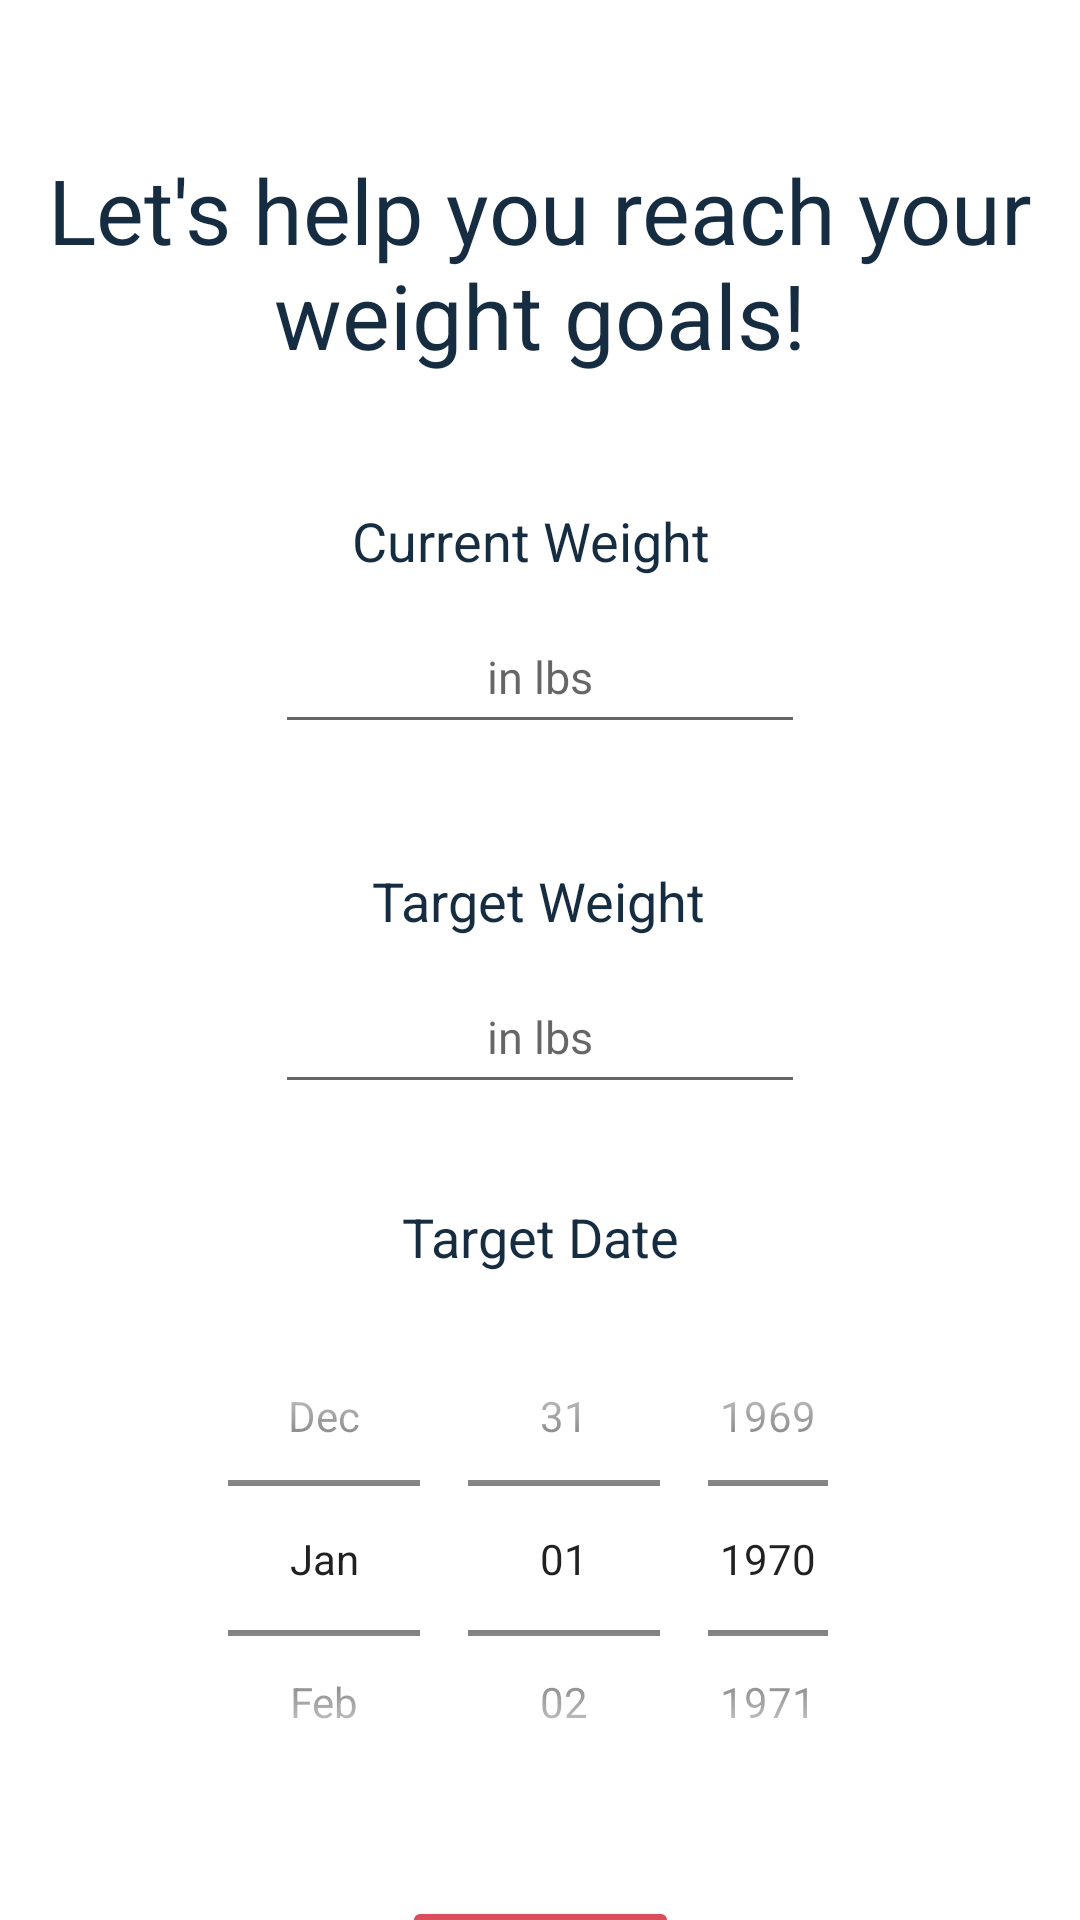

Android layout source for this screen:
<!-- AndroidManifest.xml: application theme Theme.Hw5_final -->
<!-- res/layout/activity_main.xml -->
<?xml version="1.0" encoding="utf-8"?>
<androidx.constraintlayout.widget.ConstraintLayout xmlns:android="http://schemas.android.com/apk/res/android"
    xmlns:app="http://schemas.android.com/apk/res-auto"
    xmlns:tools="http://schemas.android.com/tools"
    android:layout_width="match_parent"
    android:layout_height="match_parent"
    tools:context=".MainActivity">

    <TextView
        android:layout_width="wrap_content"
        android:layout_height="wrap_content"
        android:text="Let's help you reach your weight goals!"
        android:textAlignment="center"
        android:textColor="#162C40"
        android:textSize="30sp"
        app:layout_constraintBottom_toBottomOf="parent"
        app:layout_constraintLeft_toLeftOf="parent"
        app:layout_constraintRight_toRightOf="parent"
        app:layout_constraintTop_toTopOf="parent"
        app:layout_constraintVertical_bias="0.088" />

    <TextView
        android:id="@+id/textView"
        android:layout_width="wrap_content"
        android:layout_height="wrap_content"
        android:layout_marginTop="168dp"
        android:text="Current Weight"
        android:textColor="#162C40"
        android:textSize="18sp"
        app:layout_constraintEnd_toEndOf="parent"
        app:layout_constraintHorizontal_bias="0.488"
        app:layout_constraintStart_toStartOf="parent"
        app:layout_constraintTop_toTopOf="parent" />

    <EditText
        android:id="@+id/currentWeight"
        android:layout_width="wrap_content"
        android:layout_height="wrap_content"
        android:layout_marginTop="200dp"
        android:ems="10"
        android:hint="in lbs"

        android:inputType="number"
        android:minHeight="48dp"
        android:textAlignment="center"
        android:textColor="#034AA6"
        android:textSize="15sp"
        app:layout_constraintEnd_toEndOf="parent"
        app:layout_constraintStart_toStartOf="parent"
        app:layout_constraintTop_toTopOf="parent" />

    <TextView
        android:id="@+id/textView2"
        android:layout_width="wrap_content"
        android:layout_height="wrap_content"
        android:layout_marginTop="288dp"
        android:text="Target Weight"
        android:textColor="#162C40"
        android:textSize="18sp"
        app:layout_constraintEnd_toEndOf="parent"
        app:layout_constraintHorizontal_bias="0.498"
        app:layout_constraintStart_toStartOf="parent"
        app:layout_constraintTop_toTopOf="parent" />

    <EditText
        android:id="@+id/targetWeight"
        android:layout_width="wrap_content"
        android:layout_height="wrap_content"
        android:layout_marginTop="320dp"
        android:ems="10"
        android:hint="in lbs"
        android:inputType="number"
        android:minHeight="48dp"
        android:textAlignment="center"
        android:textColor="#034AA6"
        android:textSize="15sp"
        app:layout_constraintEnd_toEndOf="parent"
        app:layout_constraintStart_toStartOf="parent"
        app:layout_constraintTop_toTopOf="parent" />

    <TextView
        android:id="@+id/textView3"
        android:layout_width="wrap_content"
        android:layout_height="wrap_content"
        android:layout_marginTop="400dp"
        android:text="Target Date"
        android:textColor="#162C40"
        android:textSize="18sp"
        app:layout_constraintEnd_toEndOf="parent"
        app:layout_constraintHorizontal_bias="0.5"
        app:layout_constraintStart_toStartOf="parent"
        app:layout_constraintTop_toTopOf="parent" />

    <DatePicker
        android:id="@+id/datePicker"
        android:layout_width="224dp"
        android:layout_height="175dp"
        android:layout_marginTop="432dp"
        android:calendarViewShown="false"
        android:datePickerMode="spinner"
        app:layout_constraintEnd_toEndOf="parent"
        app:layout_constraintHorizontal_bias="0.5"
        app:layout_constraintStart_toStartOf="parent"
        app:layout_constraintTop_toTopOf="parent" />

    <Button
        android:id="@+id/button"
        android:layout_width="wrap_content"
        android:layout_height="wrap_content"
        android:layout_marginTop="632dp"
        android:backgroundTint="#D94E5A"
        android:onClick="onSubmit"
        android:text="continue"
        app:layout_constraintEnd_toEndOf="parent"
        app:layout_constraintHorizontal_bias="0.5"
        app:layout_constraintStart_toStartOf="parent"
        app:layout_constraintTop_toTopOf="parent" />

</androidx.constraintlayout.widget.ConstraintLayout>
<!-- resources referenced by this layout -->
<resources>
  <style name="Theme.Hw5_final" parent="Theme.MaterialComponents.DayNight.DarkActionBar">
          
          <item name="colorPrimary">@color/purple_500</item>
          <item name="colorPrimaryVariant">@color/purple_700</item>
          <item name="colorOnPrimary">@color/white</item>
          
          <item name="colorSecondary">@color/teal_200</item>
          <item name="colorSecondaryVariant">@color/teal_700</item>
          <item name="colorOnSecondary">@color/black</item>
          
          <item name="android:statusBarColor" tools:targetApi="l">?attr/colorPrimaryVariant</item>
          
      </style>
  <!-- not gathered from this repository: default colours our renderer supplied (Android Studio template values) -->
  <color name="purple_500">#FF6200EE</color>
  <color name="purple_700">#FF3700B3</color>
  <color name="teal_200">#FF03DAC5</color>
  <color name="teal_700">#FF018786</color>
  <color name="black">#FF000000</color>
  <color name="white">#FFFFFFFF</color>
</resources>
